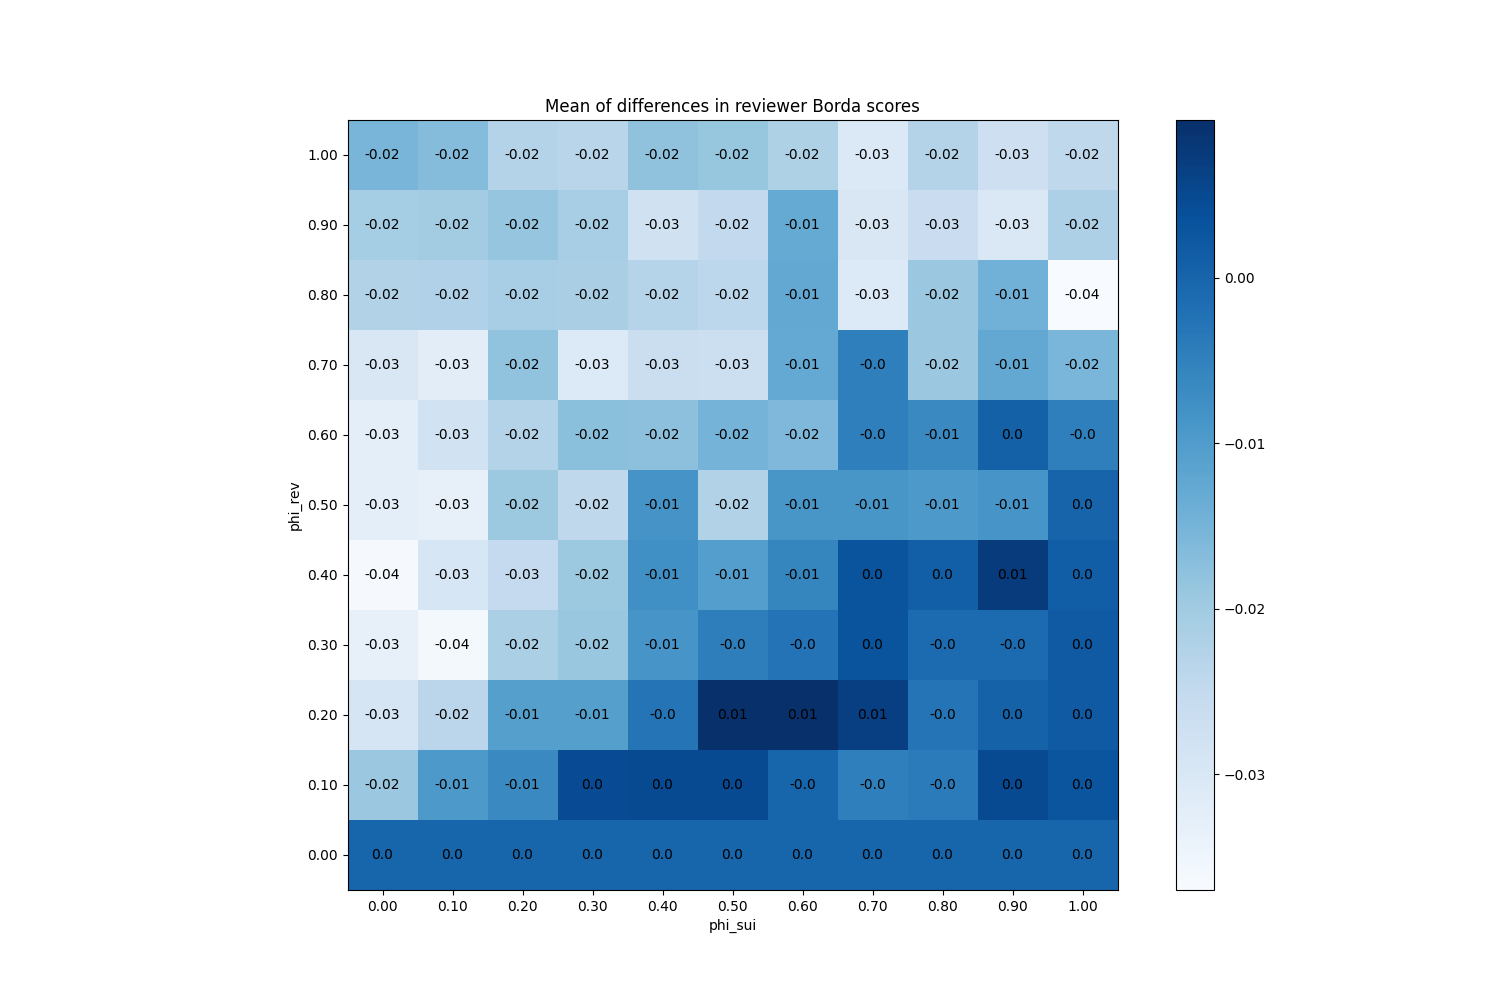

Data behind this chart, as committed beside it:
phi_sui, phi_rev
(0.0, 0.0), 0
(0.0, 0.1), -0.01933
(0.0, 0.2), -0.02913
(0.0, 0.3), -0.0332
(0.0, 0.4), -0.0366
(0.0, 0.5), -0.03233
(0.0, 0.6), -0.0326
(0.0, 0.7), -0.03007
(0.0, 0.8), -0.02253
(0.0, 0.9), -0.0206
(0.0, 1.0), -0.01533
(0.1, 0.0), 0
(0.1, 0.1), -0.0094
(0.1, 0.2), -0.02373
(0.1, 0.3), -0.0362
(0.1, 0.4), -0.02967
(0.1, 0.5), -0.03327
(0.1, 0.6), -0.02793
(0.1, 0.7), -0.03227
(0.1, 0.8), -0.02213
(0.1, 0.9), -0.02033
(0.1, 1.0), -0.01673
(0.2, 0.0), 0
(0.2, 0.1), -0.006467
(0.2, 0.2), -0.01073
(0.2, 0.3), -0.02147
(0.2, 0.4), -0.02533
(0.2, 0.5), -0.01947
(0.2, 0.6), -0.02267
(0.2, 0.7), -0.01813
(0.2, 0.8), -0.021
(0.2, 0.9), -0.0186
(0.2, 1.0), -0.0228
(0.3, 0.0), 0
(0.3, 0.1), 0.004533
(0.3, 0.2), -0.01067
(0.3, 0.3), -0.01887
(0.3, 0.4), -0.0194
(0.3, 0.5), -0.0244
(0.3, 0.6), -0.01747
(0.3, 0.7), -0.03073
(0.3, 0.8), -0.02133
(0.3, 0.9), -0.021
(0.3, 1.0), -0.02347
(0.4, 0.0), 0
(0.4, 0.1), 0.0048
(0.4, 0.2), -0.002733
(0.4, 0.3), -0.008733
(0.4, 0.4), -0.007667
(0.4, 0.5), -0.008533
(0.4, 0.6), -0.01767
(0.4, 0.7), -0.0268
(0.4, 0.8), -0.023
(0.4, 0.9), -0.02787
(0.4, 1.0), -0.018
(0.5, 0.0), 0
(0.5, 0.1), 0.004667
(0.5, 0.2), 0.009267
(0.5, 0.3), -0.004533
(0.5, 0.4), -0.01053
... 61 more rows
